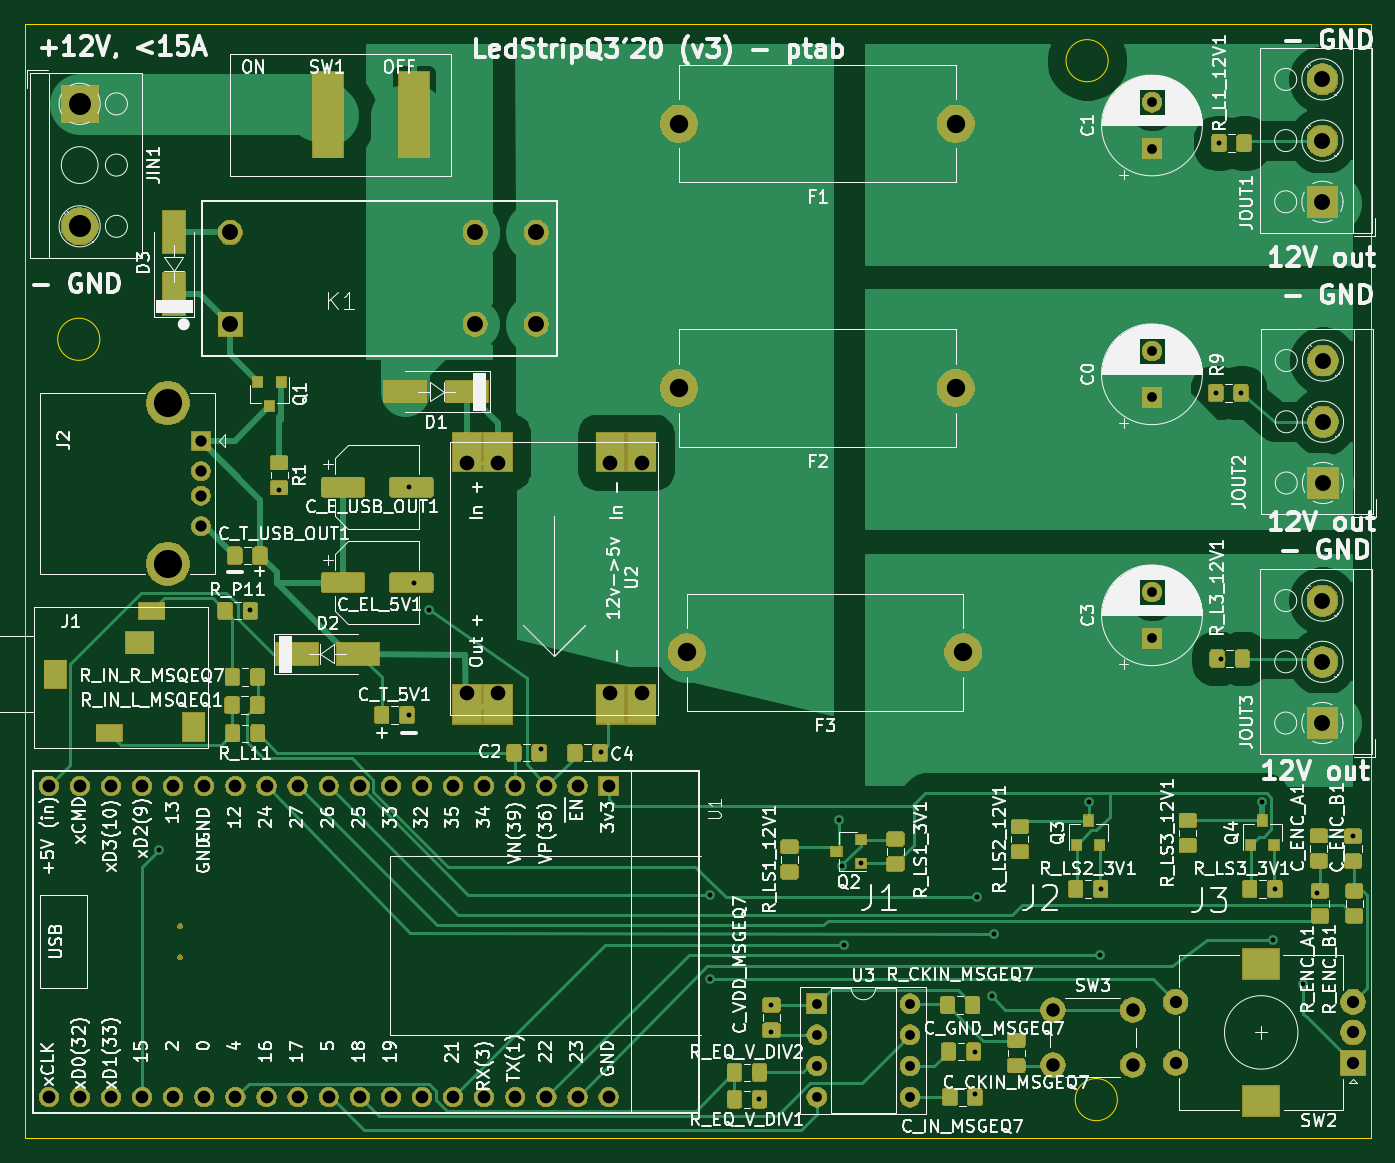
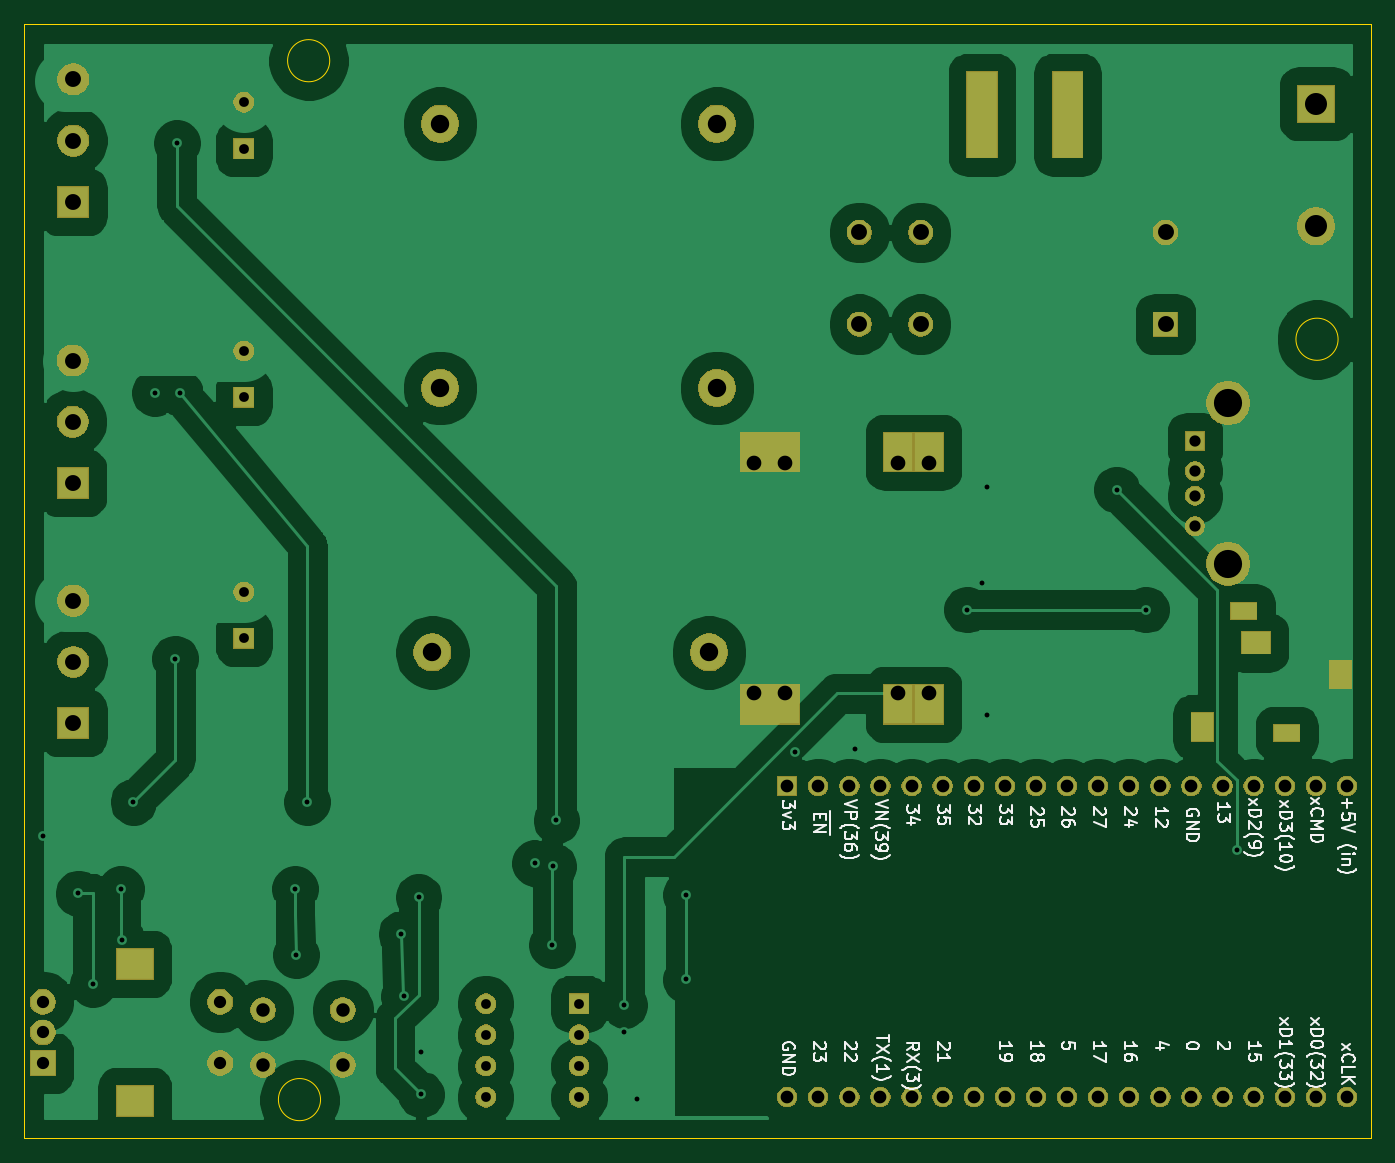
Circuit board: 11 layer files. Board 110.0 x 91.0 mm.
- bottom_copper: ledStripDriver-B_Cu.gbr (112282 bytes)
- bottom_mask: ledStripDriver-B_Mask.gbr (86430 bytes)
- paste: ledStripDriver-B_Paste.gbr (509 bytes)
- bottom_silk: ledStripDriver-B_SilkS.gbr (33762 bytes)
- outline: ledStripDriver-Edge_Cuts.gbr (979 bytes)
- top_copper: ledStripDriver-F_Cu.gbr (79004 bytes)
- top_mask: ledStripDriver-F_Mask.gbr (151223 bytes)
- paste: ledStripDriver-F_Paste.gbr (22495 bytes)
- top_silk: ledStripDriver-F_SilkS.gbr (177585 bytes)
- drill: ledStripDriver-NPTH.drl (284 bytes)
- drill: ledStripDriver-PTH.drl (2976 bytes)

=== bottom_copper: ledStripDriver-B_Cu.gbr (112282 bytes, source omitted) ===
=== bottom_mask: ledStripDriver-B_Mask.gbr (86430 bytes, source omitted) ===
=== paste: ledStripDriver-B_Paste.gbr ===
G04 #@! TF.GenerationSoftware,KiCad,Pcbnew,5.1.6+dfsg1-1*
G04 #@! TF.CreationDate,2020-10-16T23:20:34+02:00*
G04 #@! TF.ProjectId,ledStripDriver,6c656453-7472-4697-9044-72697665722e,rev?*
G04 #@! TF.SameCoordinates,Original*
G04 #@! TF.FileFunction,Paste,Bot*
G04 #@! TF.FilePolarity,Positive*
%FSLAX46Y46*%
G04 Gerber Fmt 4.6, Leading zero omitted, Abs format (unit mm)*
G04 Created by KiCad (PCBNEW 5.1.6+dfsg1-1) date 2020-10-16 23:20:34*
%MOMM*%
%LPD*%
G01*
G04 APERTURE LIST*
G04 APERTURE END LIST*
M02*

=== bottom_silk: ledStripDriver-B_SilkS.gbr (33762 bytes, source omitted) ===
=== outline: ledStripDriver-Edge_Cuts.gbr ===
G04 #@! TF.GenerationSoftware,KiCad,Pcbnew,5.1.6+dfsg1-1*
G04 #@! TF.CreationDate,2020-10-16T23:20:34+02:00*
G04 #@! TF.ProjectId,ledStripDriver,6c656453-7472-4697-9044-72697665722e,rev?*
G04 #@! TF.SameCoordinates,Original*
G04 #@! TF.FileFunction,Profile,NP*
%FSLAX46Y46*%
G04 Gerber Fmt 4.6, Leading zero omitted, Abs format (unit mm)*
G04 Created by KiCad (PCBNEW 5.1.6+dfsg1-1) date 2020-10-16 23:20:34*
%MOMM*%
%LPD*%
G01*
G04 APERTURE LIST*
G04 #@! TA.AperFunction,Profile*
%ADD10C,0.050000*%
G04 #@! TD*
G04 APERTURE END LIST*
D10*
X188500000Y-52975000D02*
G75*
G03*
X188500000Y-52975000I-1720465J0D01*
G01*
X189250000Y-137825000D02*
G75*
G03*
X189250000Y-137825000I-1720465J0D01*
G01*
X106145465Y-75725000D02*
G75*
G03*
X106145465Y-75725000I-1720465J0D01*
G01*
X210000000Y-50000000D02*
X100000000Y-50000000D01*
X210000000Y-141000000D02*
X210000000Y-50000000D01*
X100000000Y-141000000D02*
X210000000Y-141000000D01*
X100000000Y-50000000D02*
X100000000Y-141000000D01*
M02*

=== top_copper: ledStripDriver-F_Cu.gbr (79004 bytes, source omitted) ===
=== top_mask: ledStripDriver-F_Mask.gbr (151223 bytes, source omitted) ===
=== paste: ledStripDriver-F_Paste.gbr (22495 bytes, source omitted) ===
=== top_silk: ledStripDriver-F_SilkS.gbr (177585 bytes, source omitted) ===
=== drill: ledStripDriver-NPTH.drl ===
M48
; DRILL file {KiCad 5.1.6+dfsg1-1} date Fri Oct 16 23:20:38 2020
; FORMAT={-:-/ absolute / inch / decimal}
; #@! TF.CreationDate,2020-10-16T23:20:38+02:00
; #@! TF.GenerationSoftware,Kicad,Pcbnew,5.1.6+dfsg1-1
; #@! TF.FileFunction,NonPlated,1,2,NPTH
FMAT,2
INCH
%
G90
G05
T0
M30

=== drill: ledStripDriver-PTH.drl ===
M48
; DRILL file {KiCad 5.1.6+dfsg1-1} date Fri Oct 16 23:20:38 2020
; FORMAT={-:-/ absolute / inch / decimal}
; #@! TF.CreationDate,2020-10-16T23:20:38+02:00
; #@! TF.GenerationSoftware,Kicad,Pcbnew,5.1.6+dfsg1-1
; #@! TF.FileFunction,Plated,1,2,PTH
FMAT,2
INCH
T1C0.0157
T2C0.0315
T3C0.0362
T4C0.0394
T5C0.0409
T6C0.0433
T7C0.0472
T8C0.0512
T9C0.0591
T10C0.0709
T11C0.0787
T12C0.0906
%
G90
G05
T1
X4.3701Y-4.622
X4.6614Y-3.8504
X4.7559Y-3.4646
X5.1732Y-3.4567
X5.1732Y-4.189
X5.189Y-3.7638
X5.2362Y-3.8504
X5.5984Y-4.2992
X5.7894Y-4.3091
X6.1417Y-4.7677
X6.1417Y-5.0394
X6.2992Y-5.4252
X6.3386Y-5.122
X6.3386Y-5.2087
X6.557Y-4.5285
X6.5669Y-4.6757
X6.5709Y-4.9291
X6.6264Y-4.6659
X6.9921Y-5.2717
X6.9921Y-5.4094
X7.0Y-4.7746
X7.0472Y-5.0945
X7.0551Y-4.8937
X7.3583Y-4.4685
X7.3937Y-4.9606
X7.3974Y-4.7485
X7.7677Y-3.1535
X7.7776Y-2.3504
X7.7825Y-4.0079
X7.8484Y-3.1535
X7.917Y-4.4685
X7.9528Y-4.9134
X7.9574Y-4.7485
X8.0472Y-5.0551
X8.094Y-4.7633
X8.2077Y-4.5778
T2
X7.562Y-2.2189
X7.562Y-2.3685
X6.4843Y-5.1181
X6.4843Y-5.2181
X6.4843Y-5.3181
X6.4843Y-5.4181
X6.7843Y-5.1181
X6.7843Y-5.2181
X6.7843Y-5.3181
X6.7843Y-5.4181
X7.562Y-3.7939
X7.562Y-3.9435
X7.562Y-3.0189
X7.562Y-3.1685
T3
X4.5039Y-3.3071
X4.5039Y-3.4055
X4.5039Y-3.4843
X4.5039Y-3.5827
T4
X7.6378Y-5.1117
X7.6378Y-5.3085
X8.2087Y-5.1117
X8.2087Y-5.2101
X8.2087Y-5.3085
T5
X4.015Y-4.4185
X4.015Y-5.4185
X4.115Y-4.4185
X4.115Y-5.4185
X4.215Y-4.4185
X4.215Y-5.4185
X4.315Y-4.4185
X4.315Y-5.4185
X4.415Y-4.4185
X4.415Y-5.4185
X4.515Y-4.4185
X4.515Y-5.4185
X4.615Y-4.4185
X4.615Y-5.4185
X4.715Y-4.4185
X4.715Y-5.4185
X4.815Y-4.4185
X4.815Y-5.4185
X4.915Y-4.4185
X4.915Y-5.4185
X5.015Y-4.4185
X5.015Y-5.4185
X5.115Y-4.4185
X5.115Y-5.4185
X5.215Y-4.4185
X5.215Y-5.4185
X5.315Y-4.4185
X5.315Y-5.4185
X5.415Y-4.4185
X5.415Y-5.4185
X5.515Y-4.4185
X5.515Y-5.4185
X5.615Y-4.4185
X5.615Y-5.4185
X5.715Y-4.4185
X5.715Y-5.4185
X5.815Y-4.4185
X5.815Y-5.4185
T6
X7.2441Y-5.1378
X7.2441Y-5.315
X7.5Y-5.1378
X7.5Y-5.315
T7
X5.3587Y-3.3799
X5.3587Y-4.1201
X5.4587Y-3.3799
X5.4587Y-4.1201
X5.8209Y-3.3799
X5.8209Y-4.1201
X5.9209Y-3.3799
X5.9209Y-4.1201
T8
X8.112Y-3.0498
X8.112Y-3.2467
X8.112Y-3.4435
X4.5984Y-2.6378
X4.5984Y-2.9331
X5.3858Y-2.6378
X5.3858Y-2.9331
X5.5827Y-2.6378
X5.5827Y-2.9331
X8.1102Y-2.1457
X8.1102Y-2.3425
X8.1102Y-2.5394
X8.1102Y-3.8217
X8.1102Y-4.0185
X8.1102Y-4.2154
T9
X6.0409Y-3.1382
X6.9307Y-3.1382
X6.0409Y-2.2882
X6.9307Y-2.2882
X6.0659Y-3.9882
X6.9557Y-3.9882
T10
X4.1142Y-2.2244
X4.1142Y-2.6181
T12
X4.3972Y-3.1862
X4.3972Y-3.7035
T2
G00X4.1909Y-4.248
M15
G01X4.2264Y-4.248
M16
G05
G00X4.3287Y-3.8543
M15
G01X4.3642Y-3.8543
M16
G05
T4
G00X4.9134Y-2.3583
M15
G01X4.9134Y-2.1614
M16
G05
G00X5.189Y-2.3583
M15
G01X5.189Y-2.1614
M16
G05
T8
G00X4.0354Y-4.0453
M15
G01X4.0354Y-4.0728
M16
G05
G00X4.3209Y-3.9567
M15
G01X4.2933Y-3.9567
M16
G05
G00X4.4803Y-4.2421
M15
G01X4.4803Y-4.2146
M16
G05
T11
G00X7.9232Y-4.9896
M15
G01X7.9035Y-4.9896
M16
G05
G00X7.9232Y-5.4306
M15
G01X7.9035Y-5.4306
M16
G05
T0
M30
